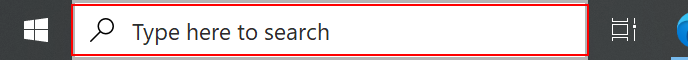
Task: MICE Project
Workflow: Flowchart

Step 1: click on the button in window 'Type here to search' (explorer.exe)

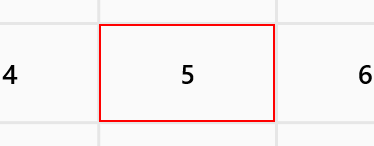
Step 2: click on the button 'Five' in window 'Calculator' (applicationframehost.exe)

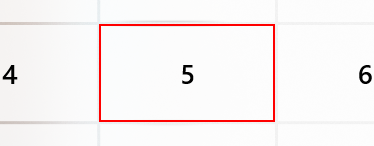
Step 3: click on the button 'Five' in window 'Calculator' (applicationframehost.exe)

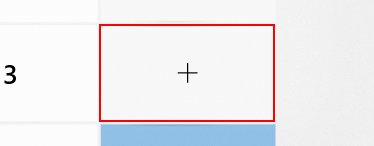
Step 4: click on the button 'Plus' in window 'Calculator' (applicationframehost.exe)

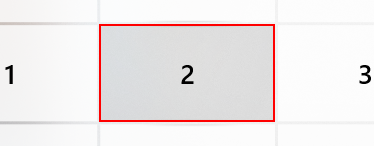
Step 5: click on the button 'Two' in window 'Calculator' (applicationframehost.exe)

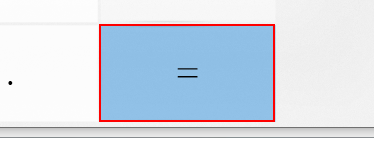
Step 6: click on the button 'Equals' in window 'Calculator' (applicationframehost.exe)

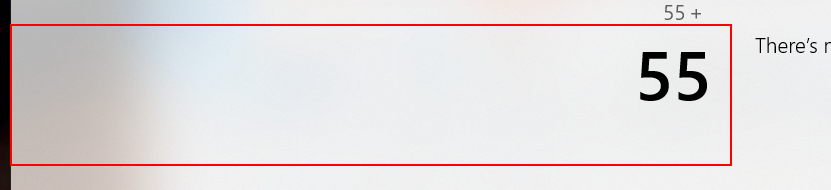
Step 7: click on the text 'Display is 55' in window 'Calculator' (applicationframehost.exe)

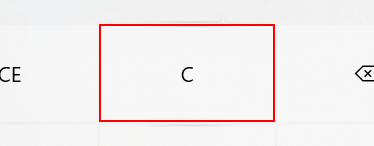
Step 8: click on the button 'Clear' in window 'Calculator' (applicationframehost.exe)

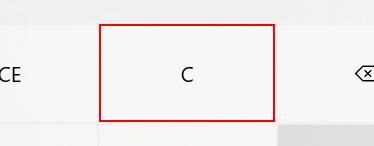
Step 9: click on the button 'Clear' in window 'Calculator' (applicationframehost.exe)

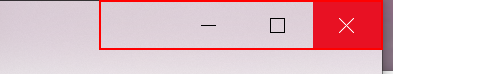
Step 10: click on the element in window 'Calculator' (applicationframehost.exe)